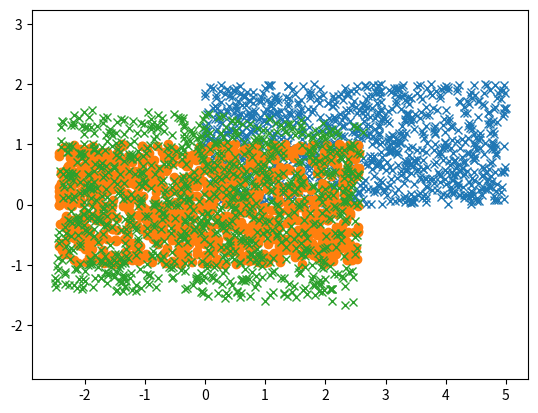

Write the Python code that produced this figure.
#implement pca
import numpy as np
import matplotlib.pyplot as plt


def mean_shift_cols(features):
    shift_features = []
    for col in features.T:
        col_mean = np.mean(col)
        col_std = np.std(col)
        shift_col = (col - col_mean)#/col_std
        shift_features.append(shift_col)
    return np.asarray(shift_features).T



def eigen(features):
    e_vals, e_vecs = np.linalg.eig(np.matmul(features.T, features))
    return e_vals, e_vecs


def transform_coords(features, e_vals, e_vecs):
    #sort eigenvectors
    re_order = np.argsort(e_vals)[::-1]
    print(e_vecs, re_order)
    sort_e_vecs = e_vecs[:,re_order]
    print(sort_e_vecs)
    return np.matmul(features, sort_e_vecs)
    
    

#generate fake data:
#mean = [5, 10]
#cov = [[10, 100], [1,5]]#,0], [0, 0, 10]]  # diagonal covariance


#x, y = np.random.multivariate_normal(mean, cov, 1000).T

x = [5*np.random.random() for _ in range(1000)]
y = [2*np.random.random() for i in x]
z = [3*np.random.random() for i in range(1000)]
plt.plot(x, y, 'x')
plt.axis('equal')
#plt.show()


features = np.asarray([x,y,z]).T
#print(features)

#shift features
shift_features = mean_shift_cols(features)
x_shift = shift_features[:,0]
y_shift = shift_features[:,1]

print(eigen(shift_features))

#find eigenvalues of feature.T feature
e_vals, e_vecs = eigen(shift_features)

pca_feat = transform_coords(shift_features, e_vals, e_vecs)
print(np.matmul(pca_feat.T, pca_feat))

plt.plot(x_shift,y_shift,'o')
plt.plot(pca_feat[:,0], pca_feat[:,1], 'x')
plt.show()
